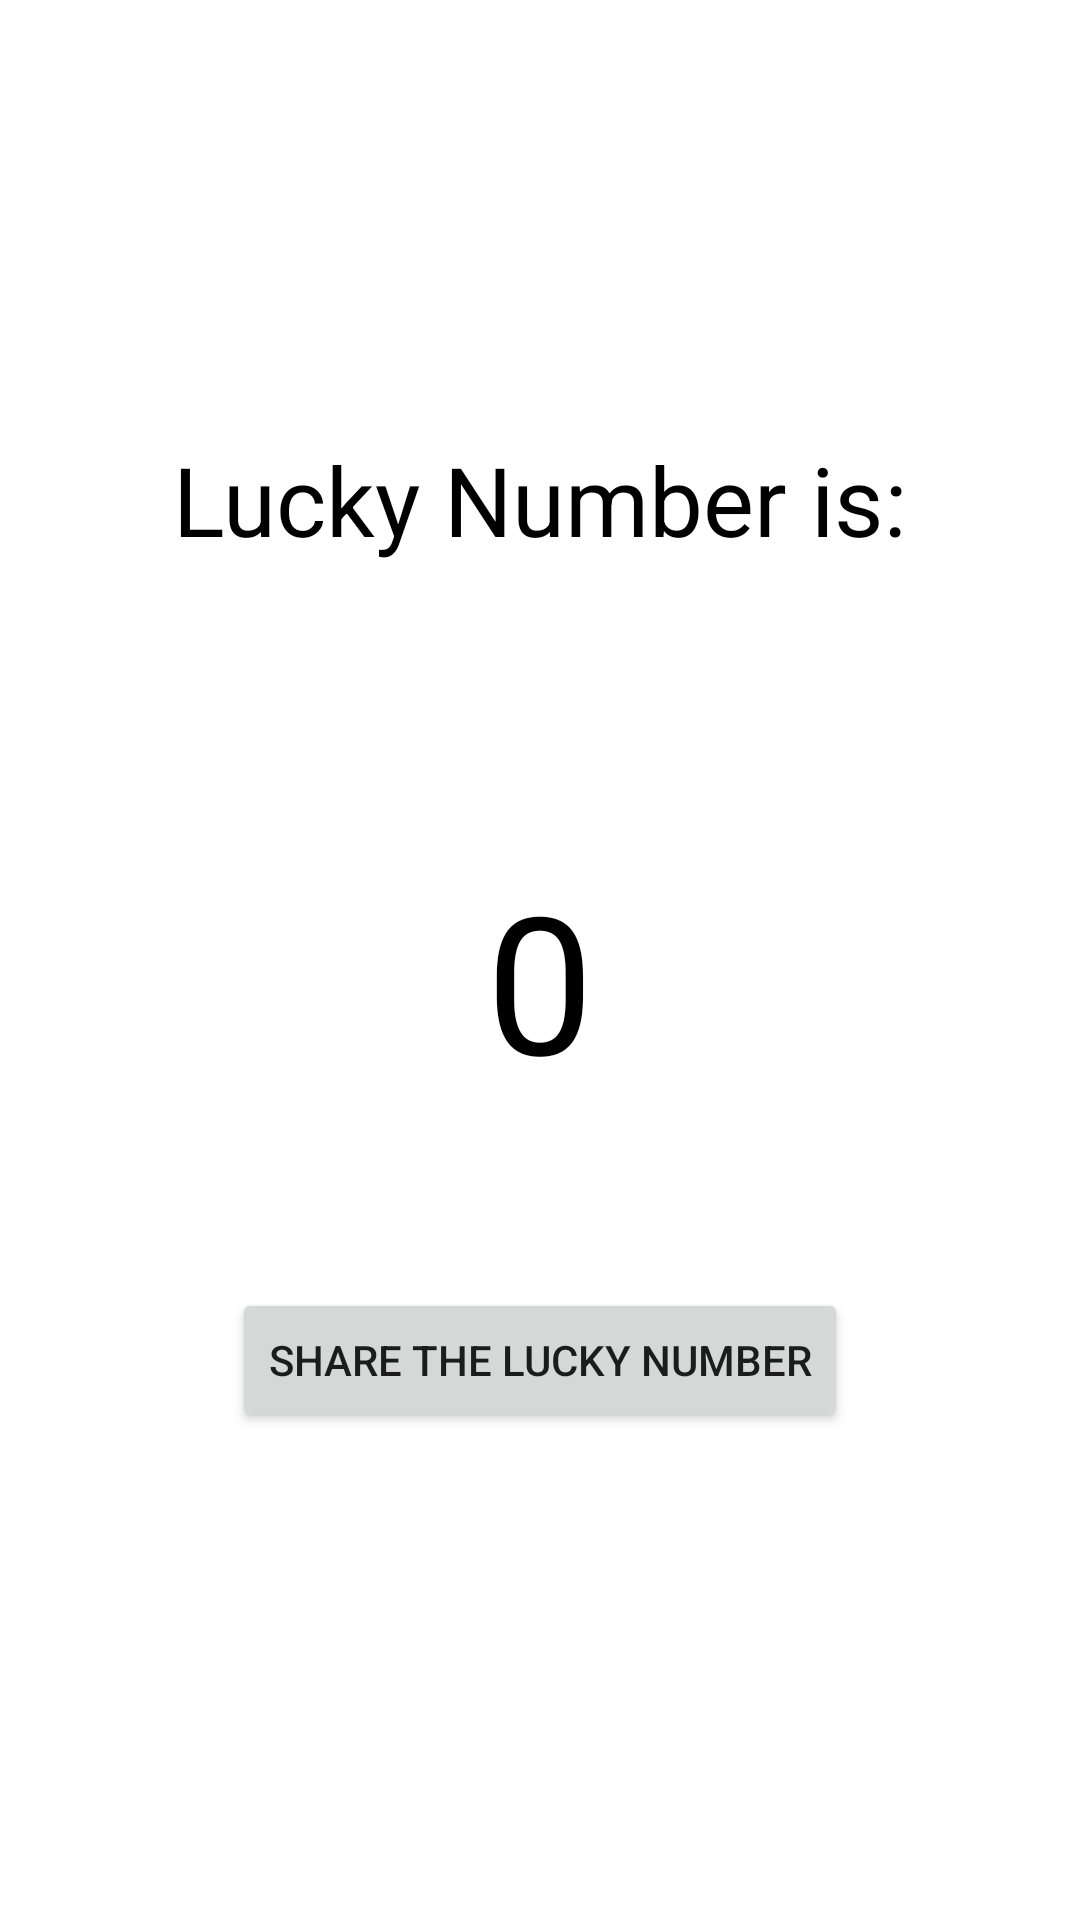

This screen was rendered from an Android layout file. Write that file and the resources it references.
<!-- AndroidManifest.xml: application theme Theme.LuckyNumber -->
<!-- res/layout/activity_main3.xml -->
<?xml version="1.0" encoding="utf-8"?>
<androidx.constraintlayout.widget.ConstraintLayout xmlns:android="http://schemas.android.com/apk/res/android"
    xmlns:app="http://schemas.android.com/apk/res-auto"
    xmlns:tools="http://schemas.android.com/tools"
    android:background="@drawable/bg12"
    android:layout_width="match_parent"
    android:layout_height="match_parent"
    tools:context=".MainActivity3">

    <TextView
        android:id="@+id/textView2"
        android:layout_width="wrap_content"
        android:layout_height="wrap_content"
        android:layout_marginTop="16dp"
        android:text="Lucky Number is:"
        android:textColor="@color/black"
        android:textSize="32sp"
        app:layout_constraintBottom_toBottomOf="parent"
        app:layout_constraintEnd_toEndOf="parent"
        app:layout_constraintHorizontal_bias="0.5"
        app:layout_constraintStart_toStartOf="parent"
        app:layout_constraintTop_toTopOf="parent"
        app:layout_constraintVertical_bias="0.222" />

    <TextView
        android:id="@+id/textView3"
        android:layout_width="wrap_content"
        android:layout_height="wrap_content"
        android:layout_marginTop="96dp"
        android:text="0"
        android:textColor="@color/black"
        android:textSize="64sp"
        app:layout_constraintEnd_toEndOf="parent"
        app:layout_constraintHorizontal_bias="0.5"
        app:layout_constraintStart_toStartOf="parent"
        app:layout_constraintTop_toBottomOf="@+id/textView2" />

    <Button
        android:id="@+id/share"
        android:layout_width="wrap_content"
        android:layout_height="wrap_content"
        android:layout_marginTop="60dp"
        android:text="Share the lucky number"
        app:layout_constraintEnd_toEndOf="parent"
        app:layout_constraintHorizontal_bias="0.5"
        app:layout_constraintStart_toStartOf="parent"
        app:layout_constraintTop_toBottomOf="@+id/textView3" />



</androidx.constraintlayout.widget.ConstraintLayout>
<!-- resources referenced by this layout -->
<resources>
  <style name="Theme.LuckyNumber" parent="Theme.MaterialComponents.DayNight.DarkActionBar">
          
          <item name="colorPrimary">@color/purple_500</item>
          <item name="colorPrimaryVariant">@color/purple_700</item>
          <item name="colorOnPrimary">@color/white</item>
          
          <item name="colorSecondary">@color/teal_200</item>
          <item name="colorSecondaryVariant">@color/teal_700</item>
          <item name="colorOnSecondary">@color/black</item>
          
          <item name="android:statusBarColor">?attr/colorPrimaryVariant</item>
          
      </style>
  <!-- not gathered from this repository: default colours our renderer supplied (Android Studio template values) -->
  <color name="purple_500">#FF6200EE</color>
  <color name="purple_700">#FF3700B3</color>
  <color name="teal_200">#FF03DAC5</color>
  <color name="teal_700">#FF018786</color>
  <color name="black">#FF000000</color>
  <color name="white">#FFFFFFFF</color>
</resources>
